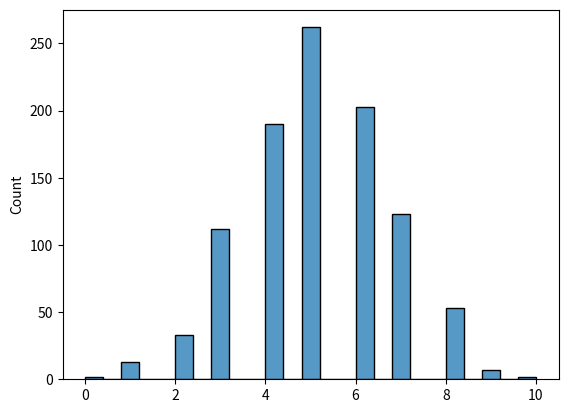

The matplotlib source for this figure:
# Binomial Distribution is a Discrete Distribution.

# It describes the outcome of binary scenarios, e.g. toss of a coin, it will either be head or tails.

# It has three parameters:

# n - number of trials.

# p - probability of occurence of each trial (e.g. for toss of a coin 0.5 each).

# size - The shape of the returned array.

# Discrete Distribution:The distribution is defined at separate set of events, e.g. a coin toss's result is discrete as it can be only head or tails whereas height of people is continuous as it can be 170, 170.1, 170.11 and so on.

from numpy import random
import matplotlib.pyplot as plt
import seaborn as sns

x = random.binomial(n=10, p=0.5, size=10)

print(x)

sns.histplot(random.binomial(n=10, p=0.5, size=1000), kde=False)

plt.show()